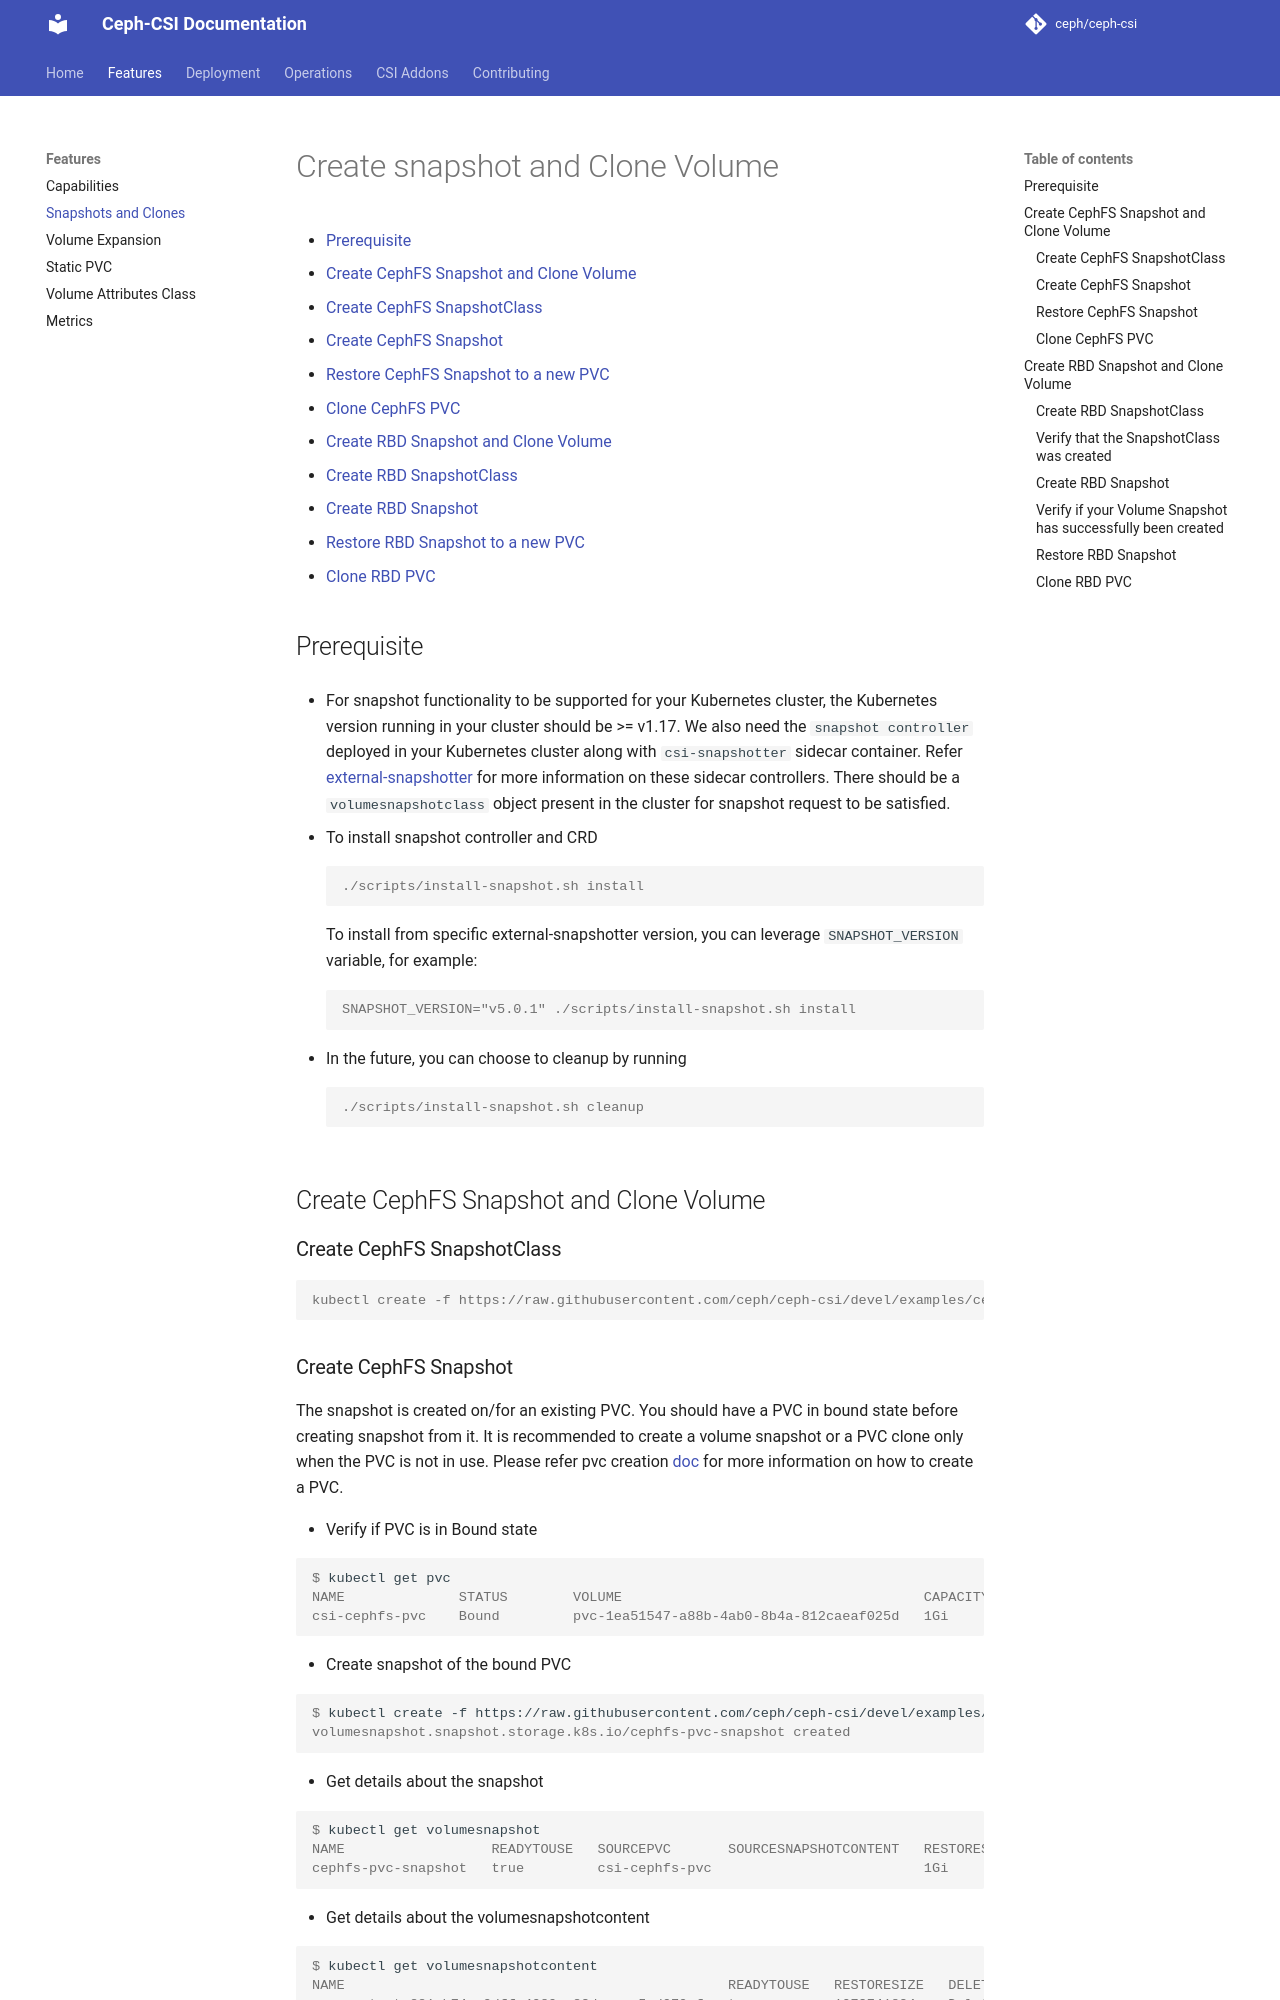

repository: ceph/ceph-csi · page: snap-clone/index.html · generator: mkdocs

# Create snapshot and Clone Volume

- [Prerequisite](#prerequisite)
- [Create CephFS Snapshot and Clone Volume](#create-cephfs-snapshot-and-clone-volume)
   - [Create CephFS SnapshotClass](#create-cephfs-snapshotclass)
   - [Create CephFS Snapshot](#create-cephfs-snapshot)
   - [Restore CephFS Snapshot to a new PVC](#restore-cephfs-snapshot)
   - [Clone CephFS PVC](#clone-cephfs-pvc)
- [Create RBD Snapshot and Clone Volume](#create-rbd-snapshot-and-clone-volume)
   - [Create RBD SnapshotClass](#create-rbd-snapshotclass)
   - [Create RBD Snapshot](#create-rbd-snapshot)
   - [Restore RBD Snapshot to a new PVC](#restore-rbd-snapshot)
   - [Clone RBD PVC](#clone-rbd-pvc)

## Prerequisite

- For snapshot functionality to be supported for your Kubernetes cluster, the
  Kubernetes version running in your cluster should be >= v1.17. We also need the
  `snapshot controller` deployed in your Kubernetes cluster along with `csi-snapshotter`
  sidecar container.
  Refer [external-snapshotter](https://github.com/kubernetes-csi/external-snapshotter/)
  for more information on these sidecar controllers. There should
  be a `volumesnapshotclass` object present in the cluster
  for snapshot request to be satisfied.

   - To install snapshot controller and CRD

    ```console
    ./scripts/install-snapshot.sh install
    ```

    To install from specific external-snapshotter version, you can leverage
    `SNAPSHOT_VERSION` variable, for example:

    ```console
    SNAPSHOT_VERSION="v5.0.1" ./scripts/install-snapshot.sh install
    ```

   - In the future, you can choose to cleanup by running

    ```console
    ./scripts/install-snapshot.sh cleanup
    ```

## Create CephFS Snapshot and Clone Volume

### Create CephFS SnapshotClass

```console
kubectl create -f https://raw.githubusercontent.com/ceph/ceph-csi/devel/examples/cephfs/snapshotclass.yaml
```

### Create CephFS Snapshot

The snapshot is created on/for an existing PVC. You should
have a PVC in bound state before creating snapshot from it.
It is recommended to create a volume snapshot or a PVC clone
only when the PVC is not in use.
Please refer pvc creation [doc](https://github.com/ceph/ceph-csi/blob/devel/docs/cephfs/deploy.md)
for more information on how to create a PVC.

- Verify if PVC is in Bound state

```console
$ kubectl get pvc
NAME              STATUS        VOLUME                                     CAPACITY   ACCESS MODES   STORAGECLASS   AGE
csi-cephfs-pvc    Bound         pvc-1ea51547-a88b-4ab0-8b4a-812caeaf025d   1Gi        RWX            csi-cephfs-sc  20h
```

- Create snapshot of the bound PVC

```console
$ kubectl create -f https://raw.githubusercontent.com/ceph/ceph-csi/devel/examples/cephfs/snapshot.yaml
volumesnapshot.snapshot.storage.k8s.io/cephfs-pvc-snapshot created
```

- Get details about the snapshot

```console
$ kubectl get volumesnapshot
NAME                  READYTOUSE   SOURCEPVC       SOURCESNAPSHOTCONTENT   RESTORESIZE   SNAPSHOTCLASS                SNAPSHOTCONTENT                                    CREATIONTIME   AGE
cephfs-pvc-snapshot   true         csi-cephfs-pvc                          1Gi           csi-cephfsplugin-snapclass   snapcontent-34476204-a14a-4d59-bfbc-2bbba695652c   3s             6s

```

- Get details about the volumesnapshotcontent

```console
$ kubectl get volumesnapshotcontent
NAME                                               READYTOUSE   RESTORESIZE   DELETIONPOLICY   DRIVER                                  VOLUMESNAPSHOTCLASS                         VOLUMESNAPSHOT            VOLUMESNAPSHOTNAMESPACE   AGE
snapcontent-881cb74a-9dff-4989-a83d-eece5ed079af   true         1073741824    Delete           cephfs.csi.ceph.com                     csi-cephfsplugin-snapclass                  cephfs-pvc-snapshot       default                   12m

```
